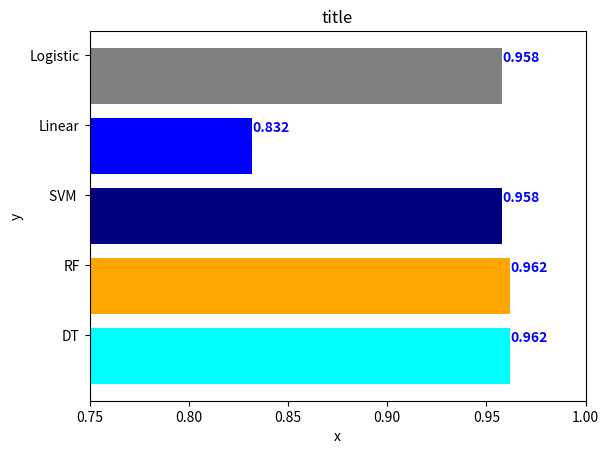

Recreate this plot in Python.
import os
import numpy as np
import matplotlib.pyplot as plt

# x = [u'INFO', u'CUISINE', u'TYPE_OF_PLACE', u'DRINK', u'PLACE', u'MEAL_TIME', u'DISH', u'NEIGHBOURHOOD']
# y = [160, 167, 137, 18, 120, 36, 155, 130]

x = (u'DT', u'RF', u'SVM ',
           u'Linear', u'Logistic')
y = [0.962, 0.962,
     0.958, 0.832, 0.958]

fig, ax = plt.subplots()
width = 0.6 # the width of the bars
ind = np.arange(len(y))  # the x locations for the groups
ax.barh(ind, y, color=['cyan', 'orange', 'Navy', 'blue',
                       'gray'])
ax.set_yticks(ind+width/2)
ax.set_yticklabels(x, minor=False)
plt.title('title')
plt.xlabel('x')
plt.ylabel('y')
plt.xlim([0.75, 1.00])
for i, v in enumerate(y):
    ax.text(v, i + 0.2, str(v), color='blue',
            fontweight='bold')
plt.show()
plt.savefig(os.path.join('test.png'), dpi=300, format='png', bbox_inches='tight') # use format='svg' or 'pdf' for vectorial picture